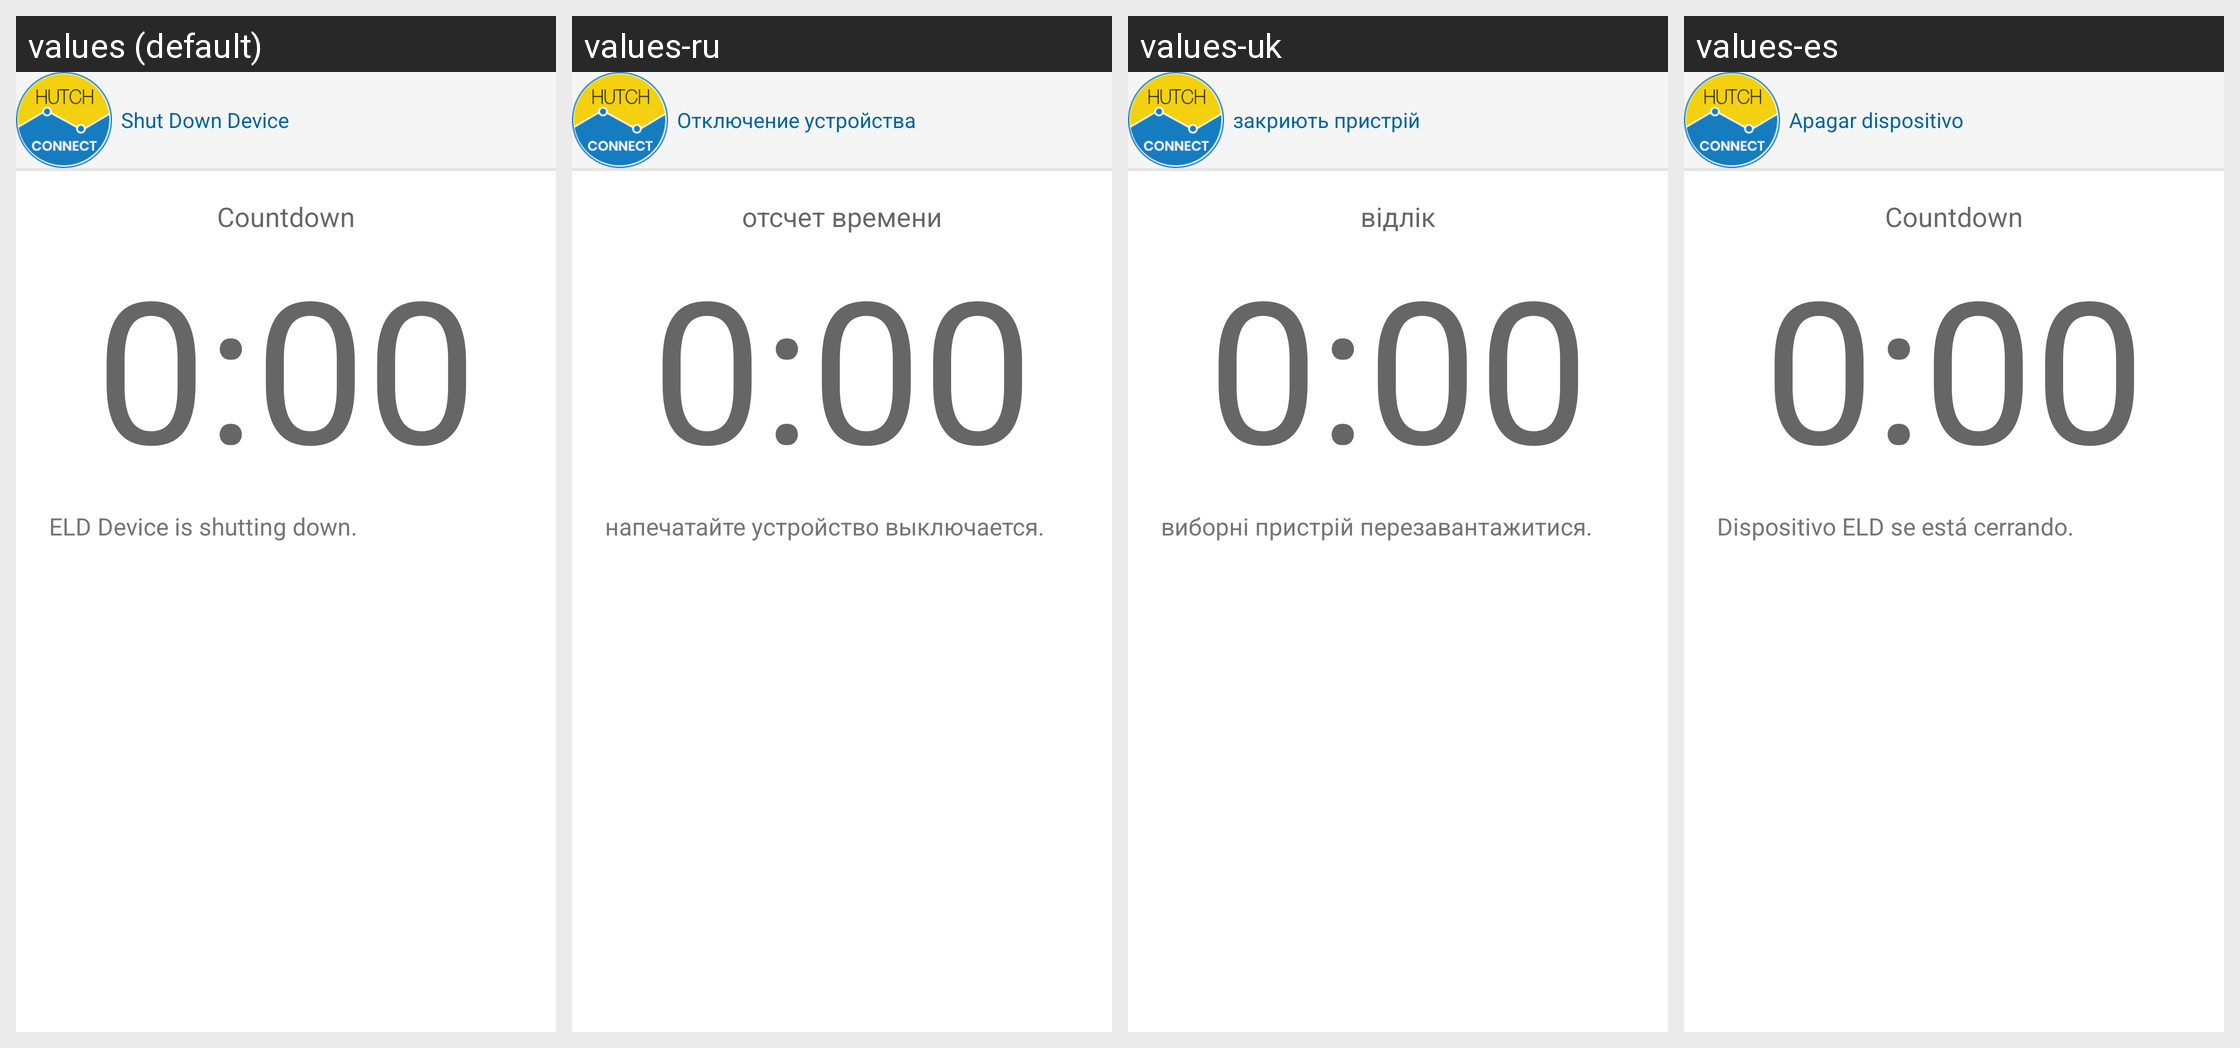

For this localized Android screen grid, give each drawn string resource with its value in every locale shown.
Android screen res/layout/fragment_shut_down_device_dialog.xml rendered under 4 locales, left to right: values (default), values-ru, values-uk, values-es. Device: Nexus 5 (rendered at 1080×1920; each locale shown at half size, 540×960, under a caption strip naming it); theme AppTheme.
Other locales in the repository, not shown: values-fr, values-zh.
Strings drawn on this screen, with the default value and each locale's value (text and hints the layout hard-codes, and strings that could not be matched under every locale, appear in the picture but are not listed):

shutdown_device
  values: Shut Down Device
  values-ru: Отключение устройства
  values-uk: закриють пристрій
  values-es: Apagar dispositivo

countdown
  values: Countdown
  values-ru: отсчет времени
  values-uk: відлік
  values-es: Countdown

eld_device_is_shutting_down.
  values: ELD Device is shutting down.
  values-ru: напечатайте устройство выключается.
  values-uk: виборні пристрій перезавантажитися.
  values-es: Dispositivo ELD se está cerrando.
